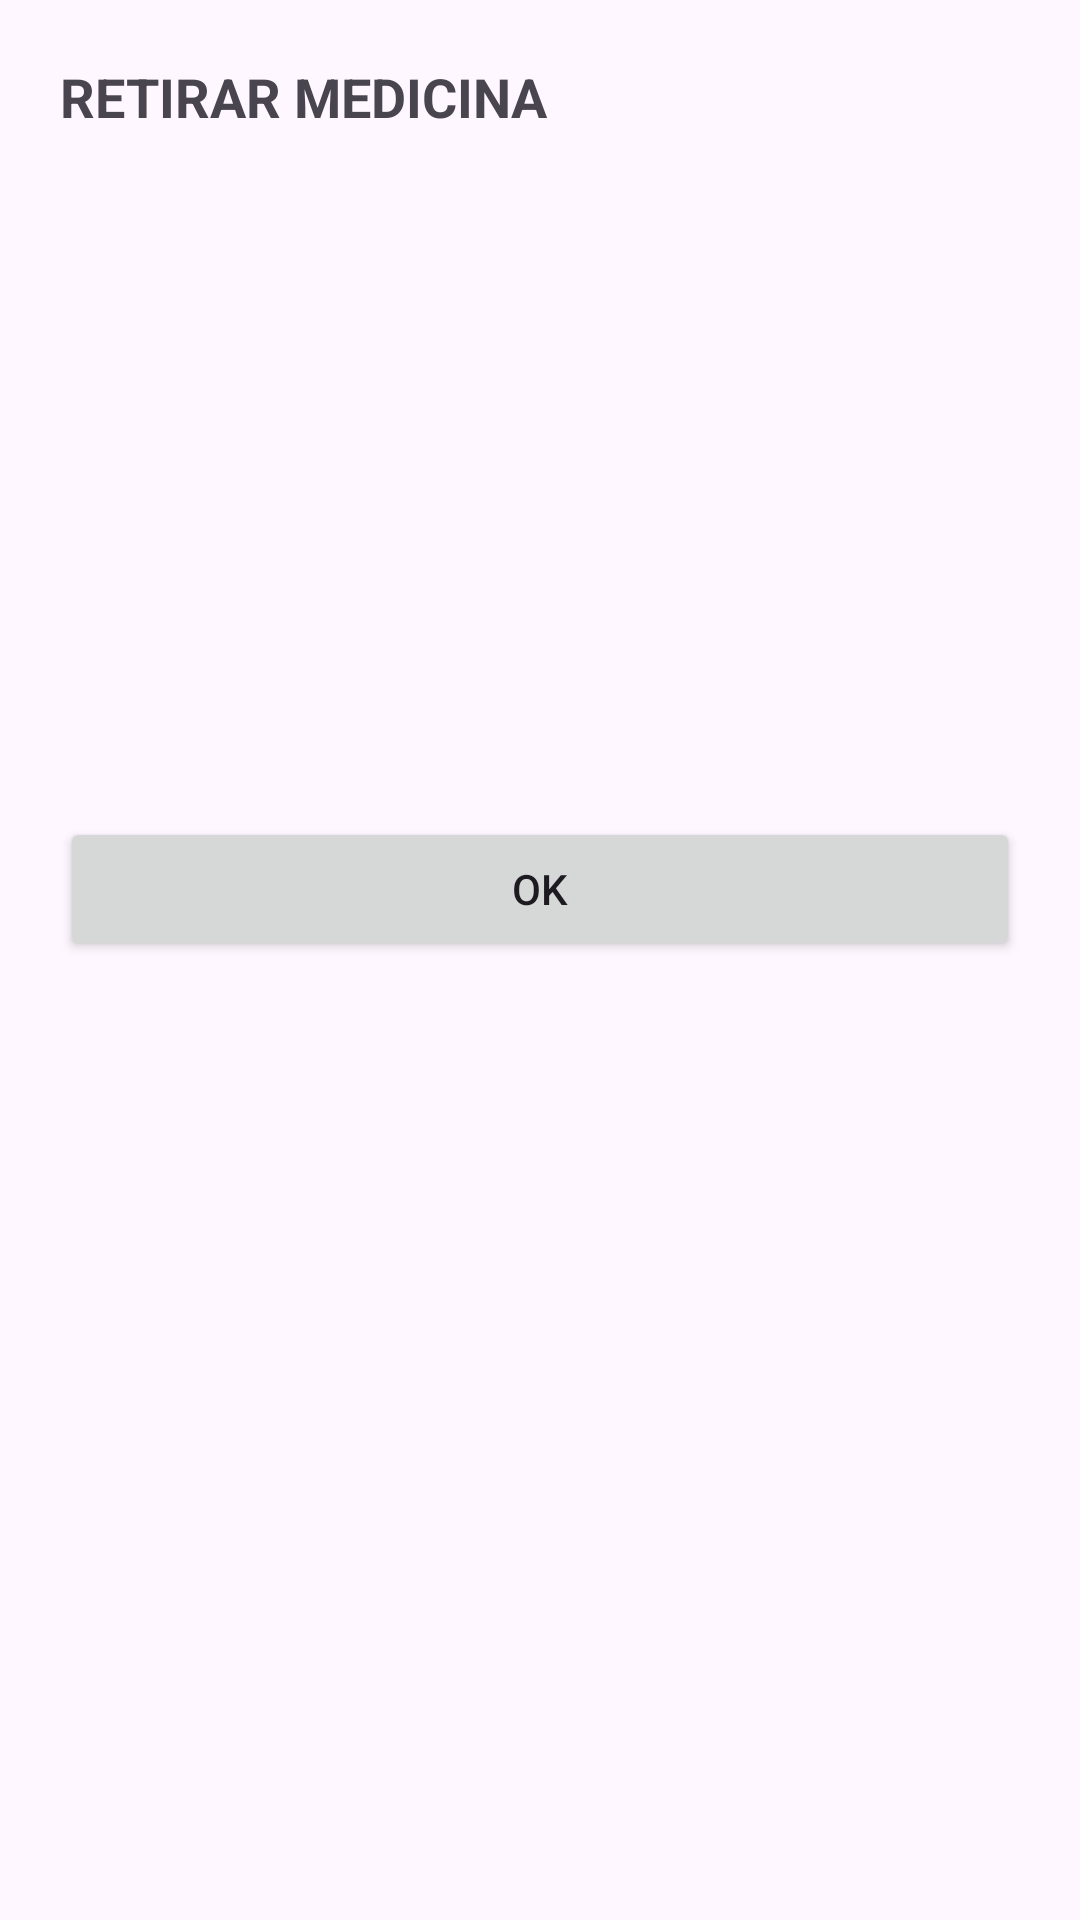

The Android layout XML behind this screen, and the referenced resources:
<!-- AndroidManifest.xml: application theme Theme.FernandezDanielProyectoFInal -->
<!-- res/layout/dialog_retirar_medicina.xml -->
<?xml version="1.0" encoding="utf-8"?>
<LinearLayout xmlns:android="http://schemas.android.com/apk/res/android"
    android:layout_width="match_parent"
    android:layout_height="wrap_content"
    android:orientation="vertical"
    android:padding="20dp">

    <TextView
        android:text="RETIRAR MEDICINA"
        android:textStyle="bold"
        android:textSize="18sp"
        android:layout_marginBottom="12dp"
        android:layout_width="wrap_content"
        android:layout_height="wrap_content"/>

    <ListView
        android:id="@+id/listMedicinas"
        android:layout_width="match_parent"
        android:layout_height="200dp"/>

    <Button
        android:id="@+id/btnEliminar"
        android:text="OK"
        android:layout_marginTop="16dp"
        android:layout_width="match_parent"
        android:layout_height="wrap_content"/>
</LinearLayout>
<!-- resources referenced by this layout -->
<resources>
  <style name="Theme.FernandezDanielProyectoFInal" parent="Base.Theme.FernandezDanielProyectoFInal" />
  <style name="Base.Theme.FernandezDanielProyectoFInal" parent="Theme.Material3.DayNight.NoActionBar">
          
          
          <item name="colorPrimary">@color/primario_verdeazul</item>
          <item name="colorSecondary">@color/secundario_verde</item>
          <item name="colorTertiary">@color/terciario_azul</item>
      </style>
  <color name="primario_verdeazul">#5AC99E</color>
  <color name="secundario_verde">#5AC967</color>
  <color name="terciario_azul">#5ABCC9</color>
</resources>
